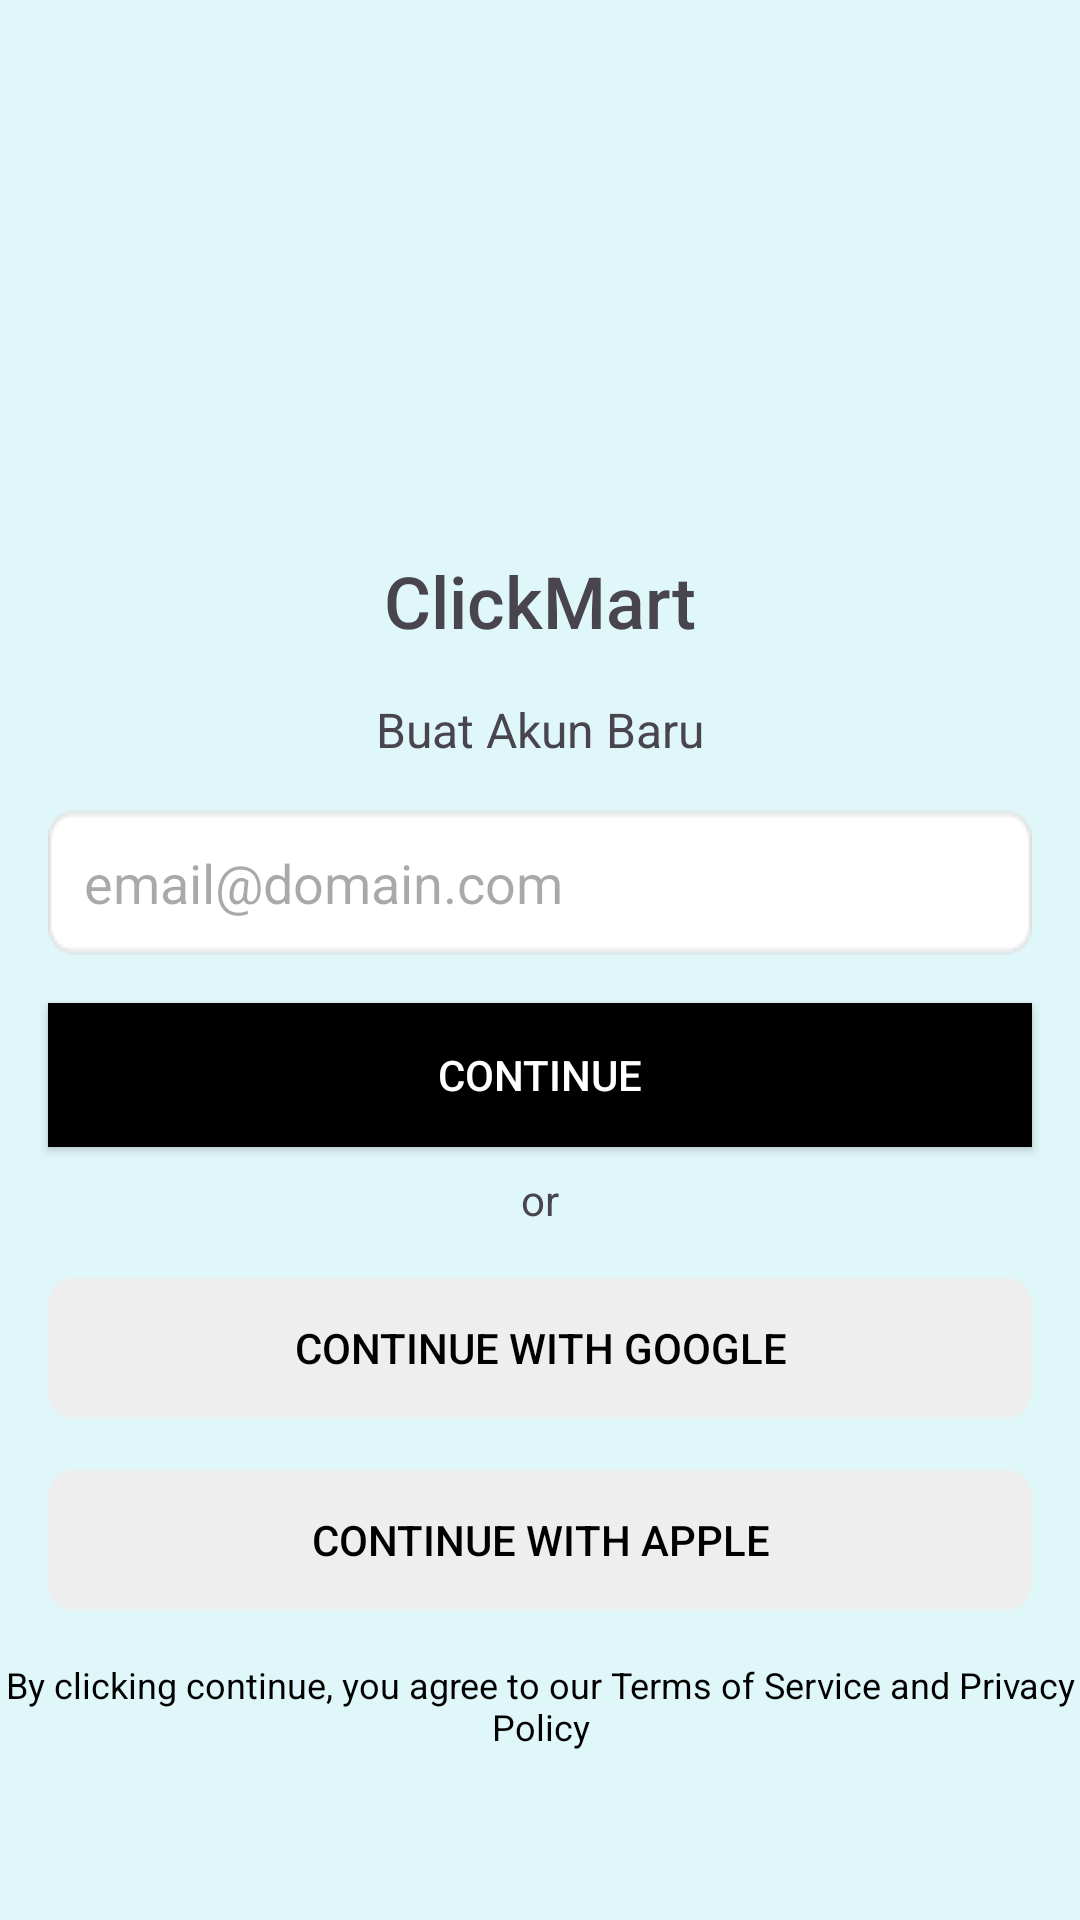

This screen was rendered from an Android layout file. Write that file and the resources it references.
<!-- AndroidManifest.xml: application theme Theme.Clickmart -->
<!-- res/layout/activity_login.xml -->
<LinearLayout
    xmlns:android="http://schemas.android.com/apk/res/android"
    android:layout_width="match_parent"
    android:layout_height="match_parent"
    android:orientation="vertical"
    android:gravity="center"
    android:background="#E0F7FA">

    <ImageView
        android:id="@+id/logo"
        android:layout_width="120dp"
        android:layout_height="120dp"
        android:src="@drawable/logo"
        android:contentDescription="@string/logo" />

    <TextView
        android:layout_width="wrap_content"
        android:layout_height="wrap_content"
        android:text="ClickMart"
        android:textSize="24sp"
        android:fontFamily="sans-serif-medium"
        android:layout_marginTop="8dp" />

    <TextView
        android:layout_width="wrap_content"
        android:layout_height="wrap_content"
        android:text="Buat Akun Baru"
        android:textSize="16sp"
        android:layout_marginTop="16dp" />

    <EditText
        android:id="@+id/emailInput"
        android:layout_width="match_parent"
        android:layout_height="wrap_content"
        android:layout_margin="16dp"
        android:hint="email@domain.com"
        android:inputType="textEmailAddress"
        android:background="@drawable/edittext_background"
        android:padding="12dp" />

    <Button
        android:id="@+id/btnContinue"
        android:layout_width="match_parent"
        android:layout_height="wrap_content"
        android:layout_marginHorizontal="16dp"
        android:background="@color/black"
        android:text="Continue"
        android:textColor="@color/white" />

    <TextView
        android:layout_width="wrap_content"
        android:layout_height="wrap_content"
        android:text="or"
        android:layout_gravity="center"
        android:layout_marginTop="8dp" />

    <Button
        android:id="@+id/btnGoogle"
        android:layout_width="match_parent"
        android:layout_height="wrap_content"
        android:layout_margin="16dp"
        android:text="Continue with Google"
        android:background="@drawable/rounded_button"
        android:textColor="@color/black" />

    <Button
        android:id="@+id/btnApple"
        android:layout_width="match_parent"
        android:layout_height="wrap_content"
        android:layout_marginHorizontal="16dp"
        android:text="Continue with Apple"
        android:background="@drawable/rounded_button"
        android:textColor="@color/black" />

    <TextView
        android:layout_width="wrap_content"
        android:layout_height="wrap_content"
        android:layout_marginTop="16dp"
        android:layout_gravity="center"
        android:text="By clicking continue, you agree to our Terms of Service and Privacy Policy"
        android:textSize="12sp"
        android:gravity="center"
        android:textColor="@color/black" />
</LinearLayout>
<!-- resources referenced by this layout -->
<resources>
  <!-- drawable edittext_background: png bitmap (drawable, 655 bytes) -->
  <!-- drawable rounded_button: png bitmap (drawable, 521 bytes) -->
  <string name="logo" />
  <style name="Theme.Clickmart" parent="Base.Theme.Clickmart" />
  <style name="Base.Theme.Clickmart" parent="Theme.Material3.DayNight.NoActionBar">
          
          
      </style>
  <!-- not gathered from this repository: default colours our renderer supplied (Android Studio template values) -->
  <color name="black">#FF000000</color>
  <color name="white">#FFFFFFFF</color>
</resources>
